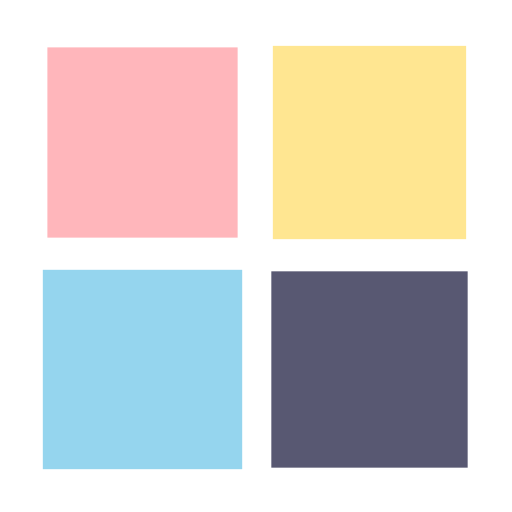
t = 0.00 s
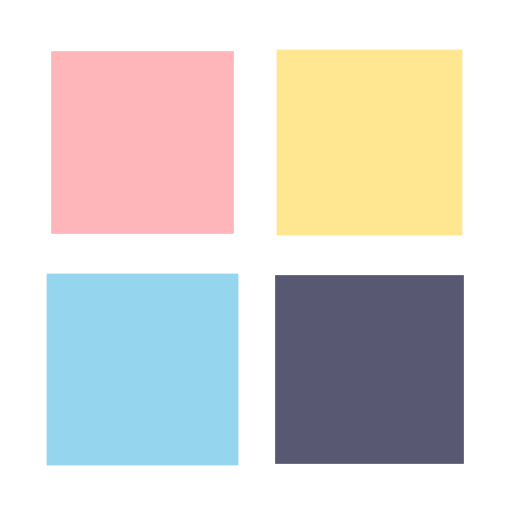
t = 0.16 s
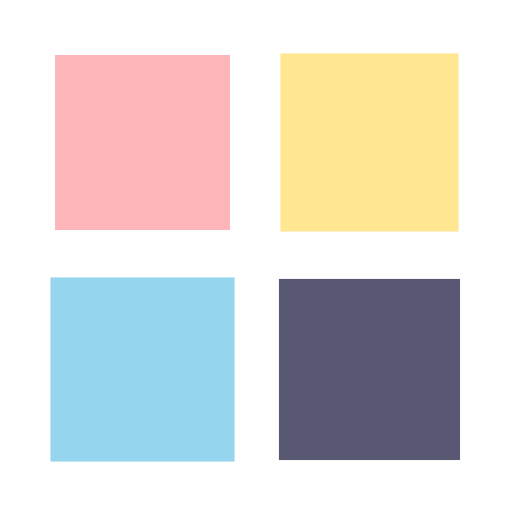
t = 0.32 s
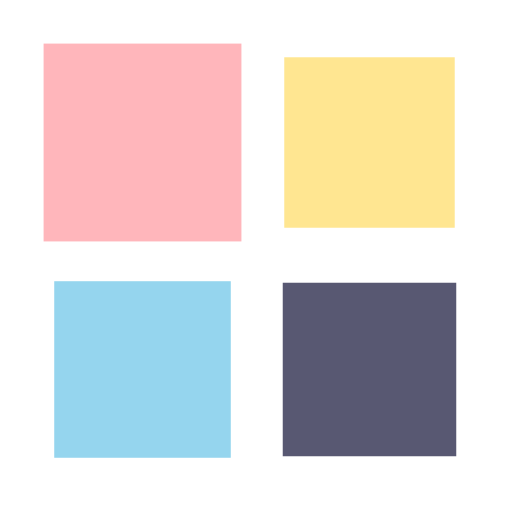
t = 0.48 s

The animated SVG that drew these frames (rendered in a browser with its animation timeline set to each time). Animation: 4 SMIL elements (animateTransform=4); one cycle of 0.64 s, repeats indefinitely.

<?xml version="1.0" encoding="utf-8"?>
<svg xmlns="http://www.w3.org/2000/svg" xmlns:xlink="http://www.w3.org/1999/xlink" style="margin: auto; background: none; display: block; shape-rendering: auto;" width="217px" height="217px" viewBox="0 0 100 100" preserveAspectRatio="xMidYMid">
<g transform="translate(27.833333333333336,27.833333333333336)">
  <rect x="-16.5" y="-16.5" width="33" height="33" fill="#ffb6bb">
    <animateTransform attributeName="transform" type="scale" repeatCount="indefinite" dur="0.641025641025641s" keyTimes="0;1" values="1.1800000000000002;1" begin="-0.1923076923076923s"></animateTransform>
  </rect>
</g>
<g transform="translate(72.16666666666667,27.833333333333336)">
  <rect x="-16.5" y="-16.5" width="33" height="33" fill="#ffe691">
    <animateTransform attributeName="transform" type="scale" repeatCount="indefinite" dur="0.641025641025641s" keyTimes="0;1" values="1.1800000000000002;1" begin="-0.12820512820512822s"></animateTransform>
  </rect>
</g>
<g transform="translate(27.833333333333336,72.16666666666667)">
  <rect x="-16.5" y="-16.5" width="33" height="33" fill="#95d5ee">
    <animateTransform attributeName="transform" type="scale" repeatCount="indefinite" dur="0.641025641025641s" keyTimes="0;1" values="1.1800000000000002;1" begin="0s"></animateTransform>
  </rect>
</g>
<g transform="translate(72.16666666666667,72.16666666666667)">
  <rect x="-16.5" y="-16.5" width="33" height="33" fill="#585872">
    <animateTransform attributeName="transform" type="scale" repeatCount="indefinite" dur="0.641025641025641s" keyTimes="0;1" values="1.1800000000000002;1" begin="-0.06410256410256411s"></animateTransform>
  </rect>
</g>
</svg>